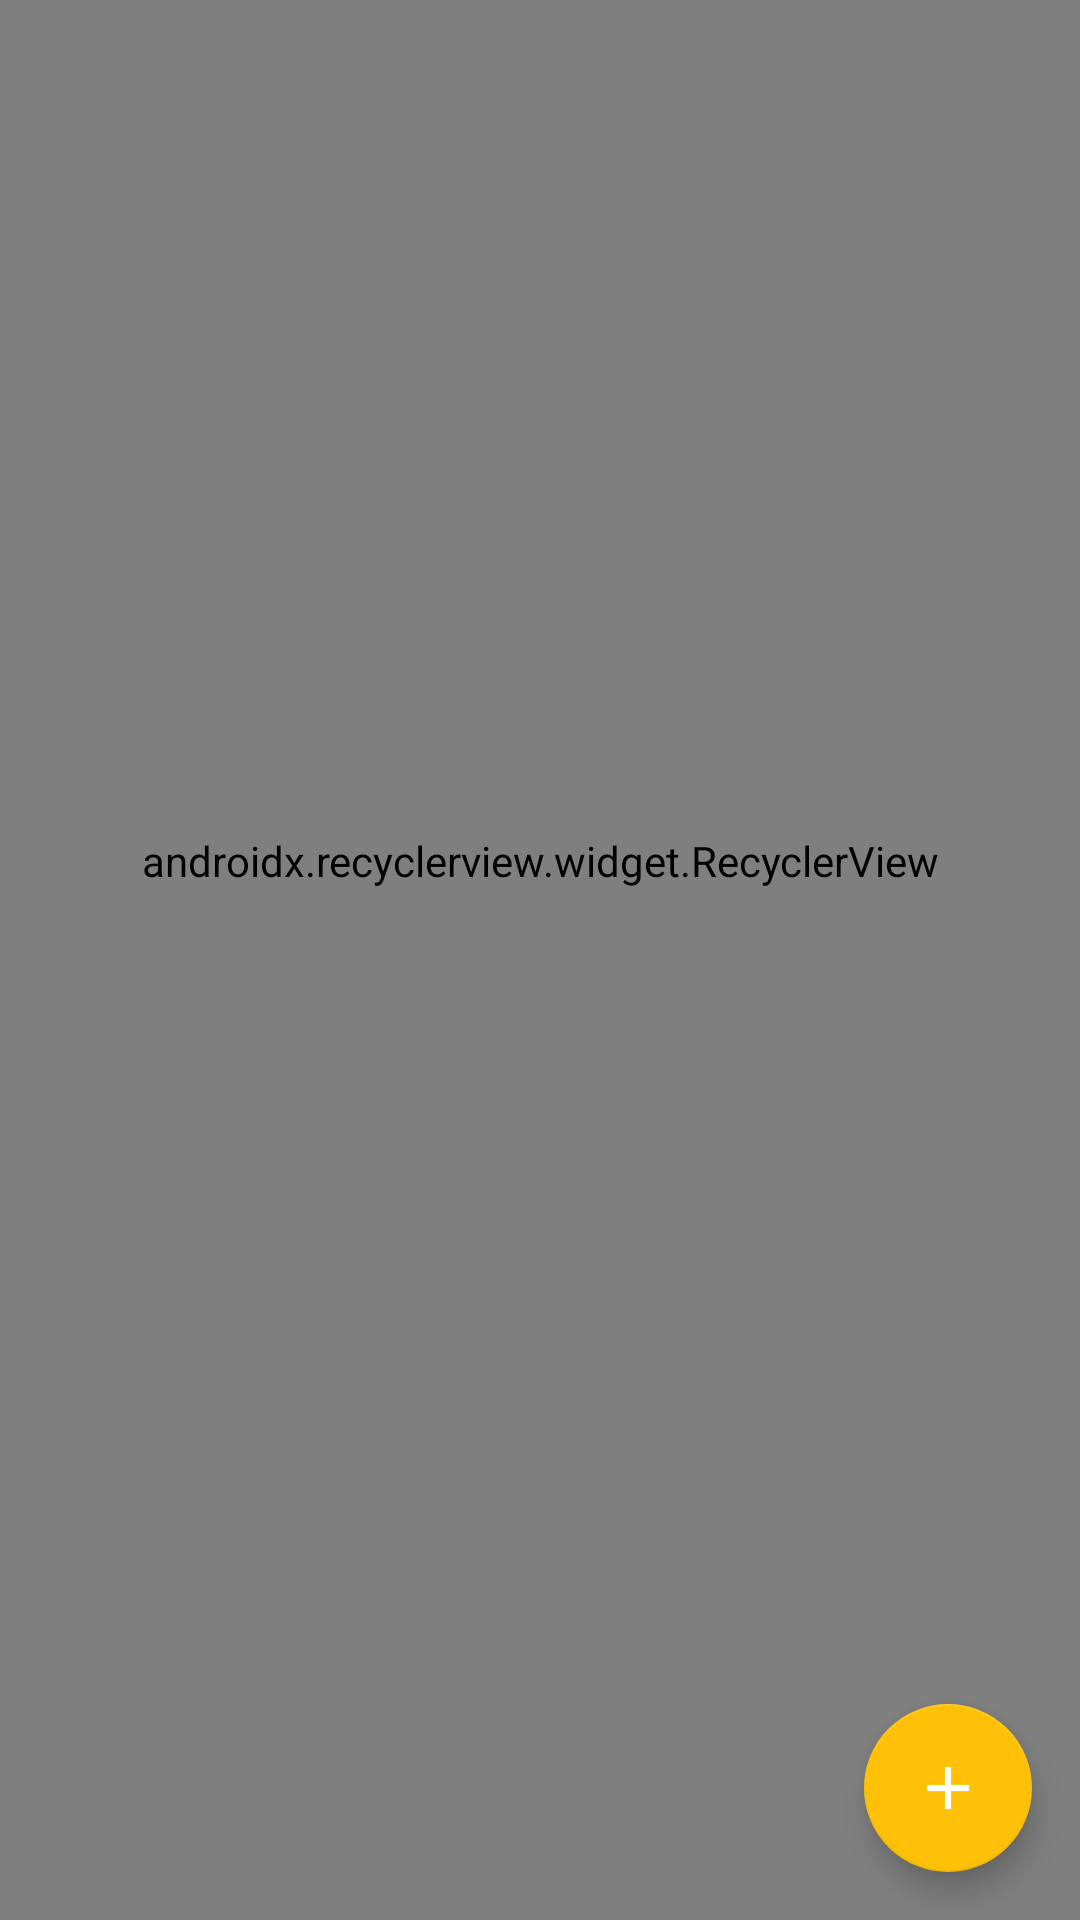

The Android layout XML behind this screen, and the referenced resources:
<!-- AndroidManifest.xml: application theme AppTheme -->
<!-- res/layout/activity_jobs.xml -->
<?xml version="1.0" encoding="utf-8"?>
<layout xmlns:android="http://schemas.android.com/apk/res/android"
    xmlns:app="http://schemas.android.com/apk/res-auto"
    xmlns:tools="http://schemas.android.com/tools"
    tools:context=".presentation.project.jobs.JobsActivity">

<data>
    <variable name="presenter" type="alesk.com.masterhelper.presentation.project.jobs.JobsPresenter" />
    <variable name="adapter" type="alesk.com.masterhelper.presentation.project.jobs.JobsAdapter" />
</data>

    <android.support.constraint.ConstraintLayout
        android:layout_width="match_parent"
        android:layout_height="match_parent"
        android:background="@color/colorBackground">

        <android.support.v7.widget.RecyclerView
            android:id="@+id/jobsRecyclerView"
            android:layout_width="match_parent"
            android:layout_height="match_parent"
            android:adapter="@{adapter}"
            android:clipToPadding="false"
            android:paddingBottom="78dp"
            android:paddingTop="12dp"
            app:layoutManager="android.support.v7.widget.LinearLayoutManager"
            app:layout_constraintBottom_toBottomOf="parent"
            app:layout_constraintEnd_toEndOf="parent"
            app:layout_constraintStart_toStartOf="parent"
            app:layout_constraintTop_toTopOf="parent"
            tools:listitem="@layout/list_item_job" />

        <android.support.design.widget.FloatingActionButton
            android:id="@+id/floatingActionButton"
            android:layout_width="wrap_content"
            android:layout_height="wrap_content"
            android:layout_marginBottom="16dp"
            android:layout_marginEnd="16dp"
            android:clickable="true"
            android:focusable="true"
            android:onClick="@{(view) -> presenter.onAddJob()}"
            app:fabSize="normal"
            app:layout_constraintBottom_toBottomOf="parent"
            app:layout_constraintEnd_toEndOf="parent"
            app:srcCompat="@mipmap/ic_plus" />

    </android.support.constraint.ConstraintLayout>
</layout>
<!-- res/layout/list_item_job.xml (included above) -->
<?xml version="1.0" encoding="utf-8"?>
<android.support.v7.widget.CardView xmlns:android="http://schemas.android.com/apk/res/android"
    xmlns:app="http://schemas.android.com/apk/res-auto"
    xmlns:tools="http://schemas.android.com/tools"
    android:layout_width="match_parent"
    android:layout_height="wrap_content"
    android:layout_marginBottom="8dp">

    <android.support.constraint.ConstraintLayout
        android:layout_width="match_parent"
        android:layout_height="match_parent">

        <Button
            android:id="@+id/deleteButton"
            android:layout_width="48dp"
            android:layout_height="48dp"
            android:background="@android:color/transparent"
            android:drawableTop="@mipmap/ic_delete"
            android:foreground="?attr/selectableItemBackground"
            android:paddingTop="8dp"
            android:scaleX="0.85"
            android:scaleY="0.85"
            app:layout_constraintEnd_toEndOf="parent"
            app:layout_constraintTop_toTopOf="parent" />

        <TextView
            android:id="@+id/name"
            android:layout_width="0dp"
            android:layout_height="wrap_content"
            android:layout_marginEnd="8dp"
            android:layout_marginStart="16dp"
            android:layout_marginTop="12dp"
            android:singleLine="true"
            android:text="Установка ванны"
            android:textColor="@android:color/black"
            android:textSize="16sp"
            android:textStyle="bold"
            app:layout_constraintEnd_toStartOf="@+id/deleteButton"
            app:layout_constraintStart_toStartOf="parent"
            app:layout_constraintTop_toTopOf="parent" />

        <TextView
            android:id="@+id/quantity"
            android:layout_width="wrap_content"
            android:layout_height="wrap_content"
            android:layout_marginStart="16dp"
            android:layout_marginTop="6dp"
            android:text="1"
            android:textColor="@android:color/black"
            android:textSize="16sp"
            app:layout_constraintStart_toStartOf="parent"
            app:layout_constraintTop_toBottomOf="@+id/name" />

        <TextView
            android:id="@+id/unit"
            android:layout_width="wrap_content"
            android:layout_height="wrap_content"
            android:layout_marginStart="8dp"
            android:layout_marginTop="6dp"
            android:text="шт"
            android:textColor="@android:color/black"
            android:textSize="16sp"
            app:layout_constraintStart_toEndOf="@+id/quantity"
            app:layout_constraintTop_toBottomOf="@+id/name" />

        <CheckBox
            android:id="@+id/isComplete"
            android:layout_width="0dp"
            android:layout_height="40dp"
            android:layout_marginEnd="8dp"
            android:layout_marginStart="8dp"
            android:layout_marginTop="12dp"
            android:background="@drawable/background_top_border"
            android:text="@string/notComplete"
            android:theme="@style/CheckBoxTheme"
            app:layout_constraintBottom_toBottomOf="parent"
            app:layout_constraintEnd_toEndOf="parent"
            app:layout_constraintStart_toStartOf="parent"
            app:layout_constraintTop_toBottomOf="@+id/quantity" />

    </android.support.constraint.ConstraintLayout>
</android.support.v7.widget.CardView>
<!-- resources referenced by this layout -->
<resources>
  <!-- drawable background_top_border (drawable) -->
  <?xml version="1.0" encoding="utf-8"?>
  <layer-list xmlns:android="http://schemas.android.com/apk/res/android" android:shape="rectangle">
      <item android:bottom="-2dp" android:right="-2dp" android:left="-2dp">
          <shape>
              <solid android:color="@android:color/transparent"/>
              <stroke android:width="1dp"
                  android:color="@color/borderColor" />
          </shape>
      </item>
  </layer-list>
  <!-- mipmap ic_delete: png bitmap (mipmap-xxhdpi, 535 bytes) -->
  <!-- mipmap ic_plus: png bitmap (mipmap-xxxhdpi, 435 bytes) -->
  <string name="notComplete">Не выполнено</string>
  <style name="CheckBoxTheme" parent="Widget.AppCompat.CompoundButton.CheckBox">
          <item name="android:colorControlActivated" tools:targetApi="lollipop">
              @android:color/holo_green_dark
          </item>
          <item name="android:textSize">14sp</item>
      </style>
  <style name="AppTheme" parent="Theme.AppCompat.Light.DarkActionBar">
          <item name="colorPrimary">@color/colorPrimary</item>
          <item name="colorPrimaryDark">@color/colorPrimaryDark</item>
          <item name="colorAccent">@color/colorAccent</item>
      </style>
  <color name="colorPrimary">#1e88e5</color>
  <color name="colorPrimaryDark">#005cb2</color>
  <color name="colorAccent">#ffc107</color>
</resources>
